Labelled photos from "oil_palm_fruit", an image-classification folder in Hartinidamanik/OilPalm_Research. The possible labels are: overripe, ripe, underripe, unripe.

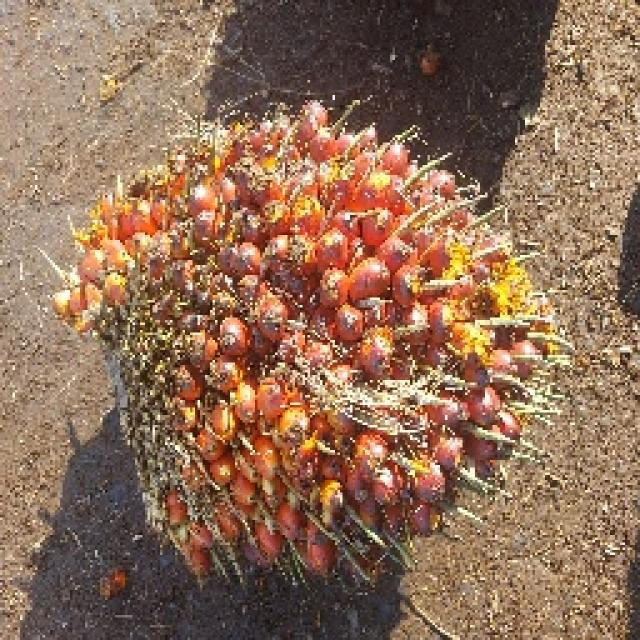
Label: underripe

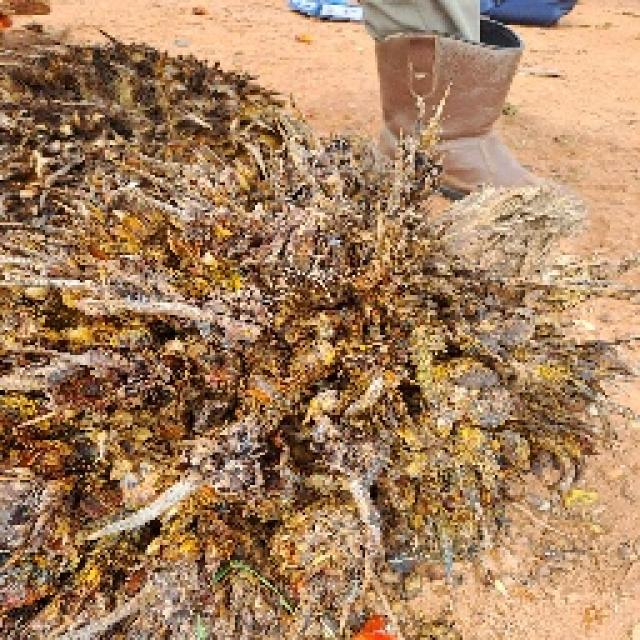
Label: overripe

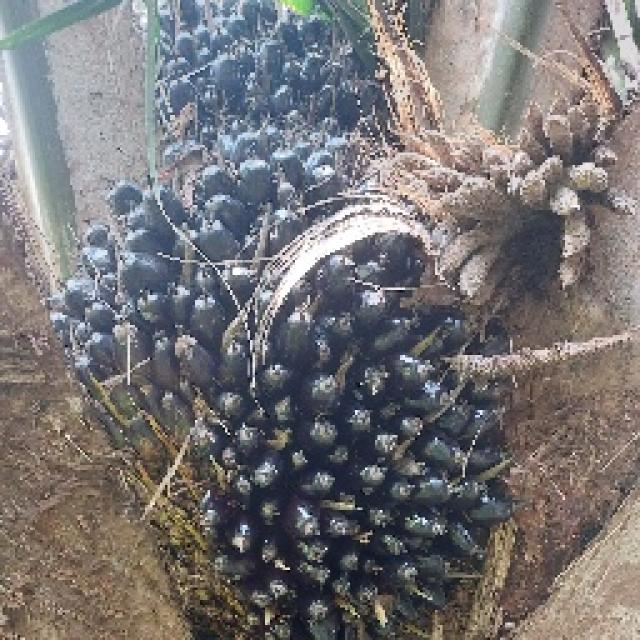
Label: unripe

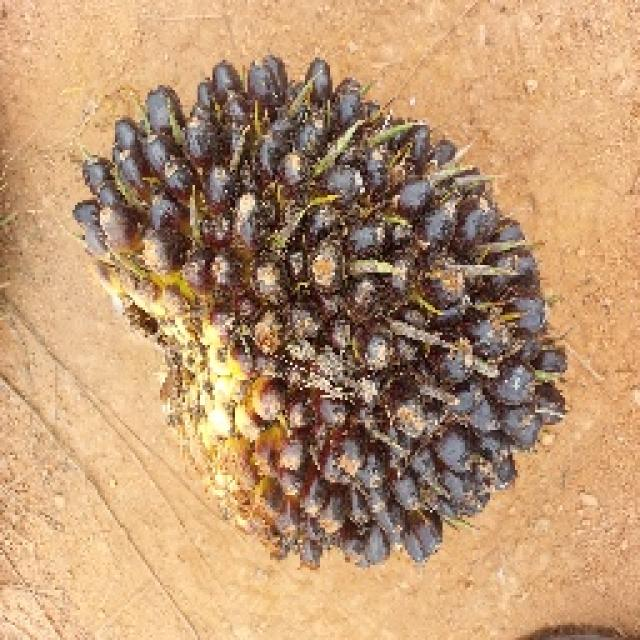
Label: unripe

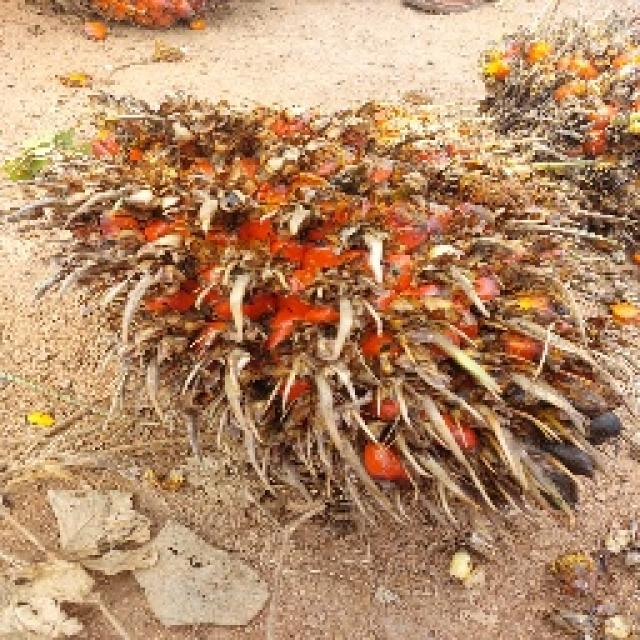
Label: overripe

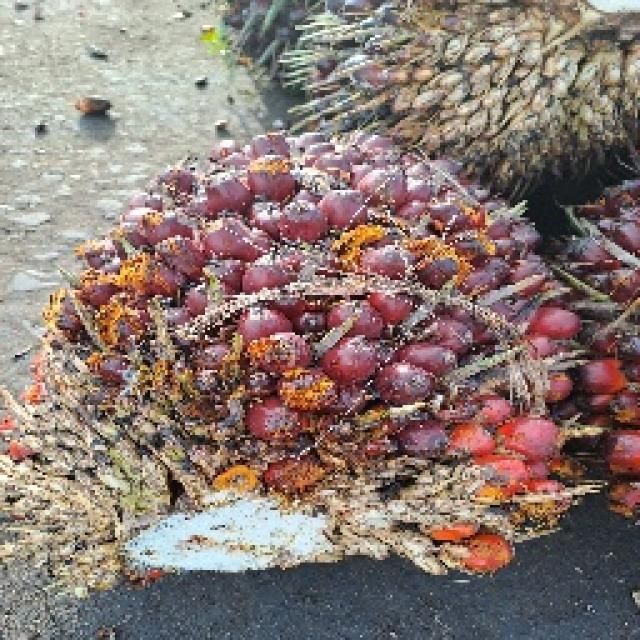
Label: ripe
